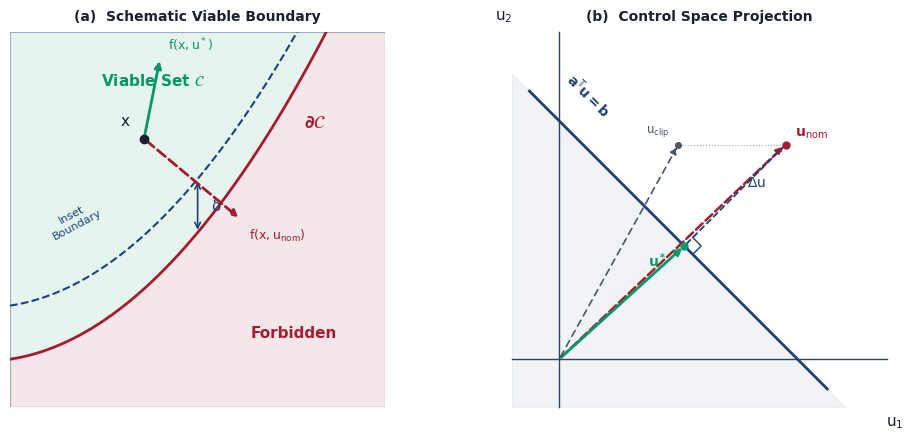

This figure's Python source: (Note: this script raises an exception after producing the figure.)
#!/usr/bin/env python3
"""Generate fig12_cbf_safety_filter as a matplotlib figure."""
import matplotlib.pyplot as plt
import matplotlib.patches as mpatches
from matplotlib.patches import FancyArrowPatch, Rectangle
import numpy as np

# ── Book style ──────────────────────────────────────────────────────────
plt.rcParams["font.family"] = "sans-serif"
plt.rcParams["font.sans-serif"] = ["Helvetica", "Arial", "DejaVu Sans"]
plt.rcParams["axes.edgecolor"] = "#334155"
plt.rcParams["axes.linewidth"] = 1.0
plt.rcParams["mathtext.default"] = "regular"

# ── Colors ──────────────────────────────────────────────────────────────
harvardcrimson = "#A51C30"
safegreen      = "#059669"
ethdarkblue    = "#1F407A"
ink            = "#1A202C"
paleink        = "#A0AEC0"
softink        = "#4A5568"

fig, (ax1, ax2) = plt.subplots(1, 2, figsize=(10, 4.5))

# ════════════════════════════════════════════════════════════════════════
# Panel (a): State space — viable boundary
# ════════════════════════════════════════════════════════════════════════
ax = ax1
ax.set_xlim(-0.5, 6.5)
ax.set_ylim(-0.5, 6.5)
ax.set_aspect("equal")
ax.axis("off")

# Filled regions
# Viable (green, upper-left of boundary)
xs = np.linspace(-0.5, 6.5, 300)
boundary_y = 0.15 * xs**2 + 0.3 * xs + 0.5  # quadratic boundary
ax.fill_between(xs, boundary_y, 6.5, color=safegreen, alpha=0.10, zorder=0)
ax.fill_between(xs, -0.5, boundary_y, color=harvardcrimson, alpha=0.10, zorder=0)

# Boundary ∂C
ax.plot(xs, boundary_y, color=harvardcrimson, linewidth=2.0, zorder=2)
ax.text(5.2, 4.8, r"$\partial\mathcal{C}$", fontsize=13, fontweight="bold",
        color=harvardcrimson, ha="center", va="center")

# Inset boundary (shifted up)
inset_y = 0.15 * xs**2 + 0.3 * xs + 1.5
ax.plot(xs, inset_y, color=ethdarkblue, linewidth=1.5, linestyle="--", zorder=2)
ax.text(0.7, 3.0, "Inset\nBoundary", fontsize=8, color=ethdarkblue,
        ha="center", va="center", rotation=28)

# Margin δ
ax.annotate("", xy=(3.0, 0.15*9+0.9+0.5), xytext=(3.0, 0.15*9+0.9+1.5),
            arrowprops=dict(arrowstyle="<->", color=ethdarkblue, lw=1.2))
ax.text(3.25, (0.15*9+0.9+0.5 + 0.15*9+0.9+1.5)/2, r"$\delta$",
        fontsize=11, color=ethdarkblue, ha="left", va="center")

# Set labels
ax.text(1.2, 5.5, r"Viable Set $\mathcal{C}$", fontsize=11, fontweight="bold",
        color=safegreen, ha="left")
ax.text(4.8, 0.8, "Forbidden", fontsize=11, fontweight="bold",
        color=harvardcrimson, ha="center")

# State point x
x_pt = np.array([2.0, 4.5])
ax.plot(*x_pt, "o", color=ink, markersize=6, zorder=5)
ax.text(x_pt[0] - 0.25, x_pt[1] + 0.2, r"$x$", fontsize=11, color=ink,
        ha="right", va="bottom")

# Unsafe vector f(x, u_nom) → toward boundary
u_nom_dir = np.array([1.8, -1.5])
ax.annotate("", xy=x_pt + u_nom_dir, xytext=x_pt,
            arrowprops=dict(arrowstyle="-|>", color=harvardcrimson,
                           lw=2.0, linestyle="--"))
ax.text(x_pt[0] + u_nom_dir[0] + 0.15, x_pt[1] + u_nom_dir[1] - 0.15,
        r"$f(x, u_{\mathrm{nom}})$", fontsize=9, color=harvardcrimson,
        ha="left", va="top")

# Safe vector f(x, u*) → away from boundary
u_safe_dir = np.array([0.3, 1.5])
ax.annotate("", xy=x_pt + u_safe_dir, xytext=x_pt,
            arrowprops=dict(arrowstyle="-|>", color=safegreen, lw=2.0))
ax.text(x_pt[0] + u_safe_dir[0] + 0.15, x_pt[1] + u_safe_dir[1] + 0.1,
        r"$f(x, u^*)$", fontsize=9, color=safegreen, ha="left", va="bottom")

# Border
ax.add_patch(Rectangle((-0.5, -0.5), 7, 7, fill=False, edgecolor=paleink,
                        linewidth=0.8, zorder=1))

ax.set_title("(a)  Schematic Viable Boundary", fontsize=10, fontweight="bold",
             color=ink, pad=8)

# ════════════════════════════════════════════════════════════════════════
# Panel (b): Control space — projection
# ════════════════════════════════════════════════════════════════════════
ax = ax2
ax.set_xlim(-0.8, 5.5)
ax.set_ylim(-0.8, 5.5)
ax.set_aspect("equal")

# Admissible half-space fill (u1 + u2 <= 4)
xs_fill = np.linspace(-0.8, 4.8, 100)
ys_fill = 4.0 - xs_fill
ax.fill_between(xs_fill, -0.8, np.minimum(ys_fill, 5.5),
                where=(ys_fill > -0.8), color=ethdarkblue, alpha=0.06, zorder=0)

# Constraint hyperplane: u1 + u2 = 4
ax.plot([-0.5, 4.5], [4.5, -0.5], color=ethdarkblue, linewidth=2.0, zorder=2)
ax.text(0.5, 4.0, r"$a^{\mathsf{T}} u = b$", fontsize=10, fontweight="bold",
        color=ethdarkblue, ha="center", va="bottom", rotation=-45)

# Axes
ax.spines["left"].set_position(("data", 0))
ax.spines["bottom"].set_position(("data", 0))
ax.spines["right"].set_visible(False)
ax.spines["top"].set_visible(False)
ax.set_xticks([])
ax.set_yticks([])
ax.set_xlabel(r"$u_1$", fontsize=11, color=ink, labelpad=-8)
ax.xaxis.set_label_coords(1.02, -0.02)
ax.set_ylabel(r"$u_2$", fontsize=11, color=ink, labelpad=-8, rotation=0)
ax.yaxis.set_label_coords(-0.02, 1.02)

# Origin
origin = np.array([0, 0])

# u_nom — outside (upper right, infeasible)
u_nom = np.array([3.8, 3.6])
ax.annotate("", xy=u_nom, xytext=origin,
            arrowprops=dict(arrowstyle="-|>", color=harvardcrimson,
                           lw=1.8, linestyle="--"))
ax.plot(*u_nom, "o", color=harvardcrimson, markersize=5, zorder=5)
ax.text(u_nom[0] + 0.15, u_nom[1] + 0.15, r"$u_{\mathrm{nom}}$",
        fontsize=10, fontweight="bold", color=harvardcrimson, ha="left")

# u* — projection onto constraint line (orthogonal: (3.8+3.6)/2 = 3.7 → (1.9, 2.1))
# For u1+u2=4, projection of (3.8,3.6): u* = (3.8,3.6) - ((3.8+3.6-4)/2)(1,1) = (2.1,1.9)
u_star = np.array([2.1, 1.9])
ax.annotate("", xy=u_star, xytext=origin,
            arrowprops=dict(arrowstyle="-|>", color=safegreen, lw=2.0))
ax.plot(*u_star, "o", color=safegreen, markersize=5, zorder=5)
ax.text(u_star[0] - 0.3, u_star[1] - 0.35, r"$u^*$",
        fontsize=10, fontweight="bold", color=safegreen, ha="right")

# Δu projection line
ax.plot([u_nom[0], u_star[0]], [u_nom[1], u_star[1]],
        color=ethdarkblue, linewidth=1.3, linestyle="--", zorder=3)
mid_du = (u_nom + u_star) / 2
ax.text(mid_du[0] + 0.2, mid_du[1] + 0.15, r"$\Delta u$",
        fontsize=10, color=ethdarkblue, ha="left")

# Right-angle mark at u*
# Perpendicular indicator
perp_size = 0.2
# Direction along constraint: (1,-1)/√2
d_along = np.array([1, -1]) / np.sqrt(2)
# Direction toward u_nom: (1,1)/√2
d_perp = np.array([1, 1]) / np.sqrt(2)
p1 = u_star + perp_size * d_along
p2 = p1 + perp_size * d_perp
p3 = u_star + perp_size * d_perp
ax.plot([p1[0], p2[0], p3[0]], [p1[1], p2[1], p3[1]],
        color=ethdarkblue, linewidth=1.0, zorder=4)

# u_clip — component-wise clamping (wrong answer)
u_clip = np.array([2.0, 3.6])
ax.annotate("", xy=u_clip, xytext=origin,
            arrowprops=dict(arrowstyle="-|>", color=softink, lw=1.2,
                           linestyle=(0, (4, 3))))
ax.plot(*u_clip, "o", color=softink, markersize=4, zorder=5)
ax.text(u_clip[0] - 0.15, u_clip[1] + 0.2, r"$u_{\mathrm{clip}}$",
        fontsize=8.5, color=softink, ha="right")

# Guide from u_nom to u_clip
ax.plot([u_nom[0], u_clip[0]], [u_nom[1], u_clip[1]],
        color=paleink, linewidth=0.8, linestyle=":", zorder=2)

ax.set_title("(b)  Control Space Projection", fontsize=10, fontweight="bold",
             color=ink, pad=8)

plt.tight_layout(w_pad=2.0)

# Output paths relative to this script
_here = __import__("pathlib").Path(__file__).resolve().parent
_root = _here.parents[1]  # books/vol4/
(_root / "12_enforcement" / "images" / "png").mkdir(parents=True, exist_ok=True)
(_root / "12_enforcement" / "images" / "svg").mkdir(parents=True, exist_ok=True)
plt.savefig(_root / "12_enforcement" / "images" / "png" / "fig12_cbf_safety_filter.png",
            dpi=300, bbox_inches="tight", facecolor="white")
plt.savefig(_root / "12_enforcement" / "images" / "svg" / "fig12_cbf_safety_filter.svg",
            bbox_inches="tight", facecolor="white")
print("OK: fig12_cbf_safety_filter")
